Run: headless pygame with SDL's dummy video driver; simulated clock (each Clock.tick advances the game by its frame time, no real sleeping); random seed 0; keys injected as events and as key.get_pressed() state; no mouse input.
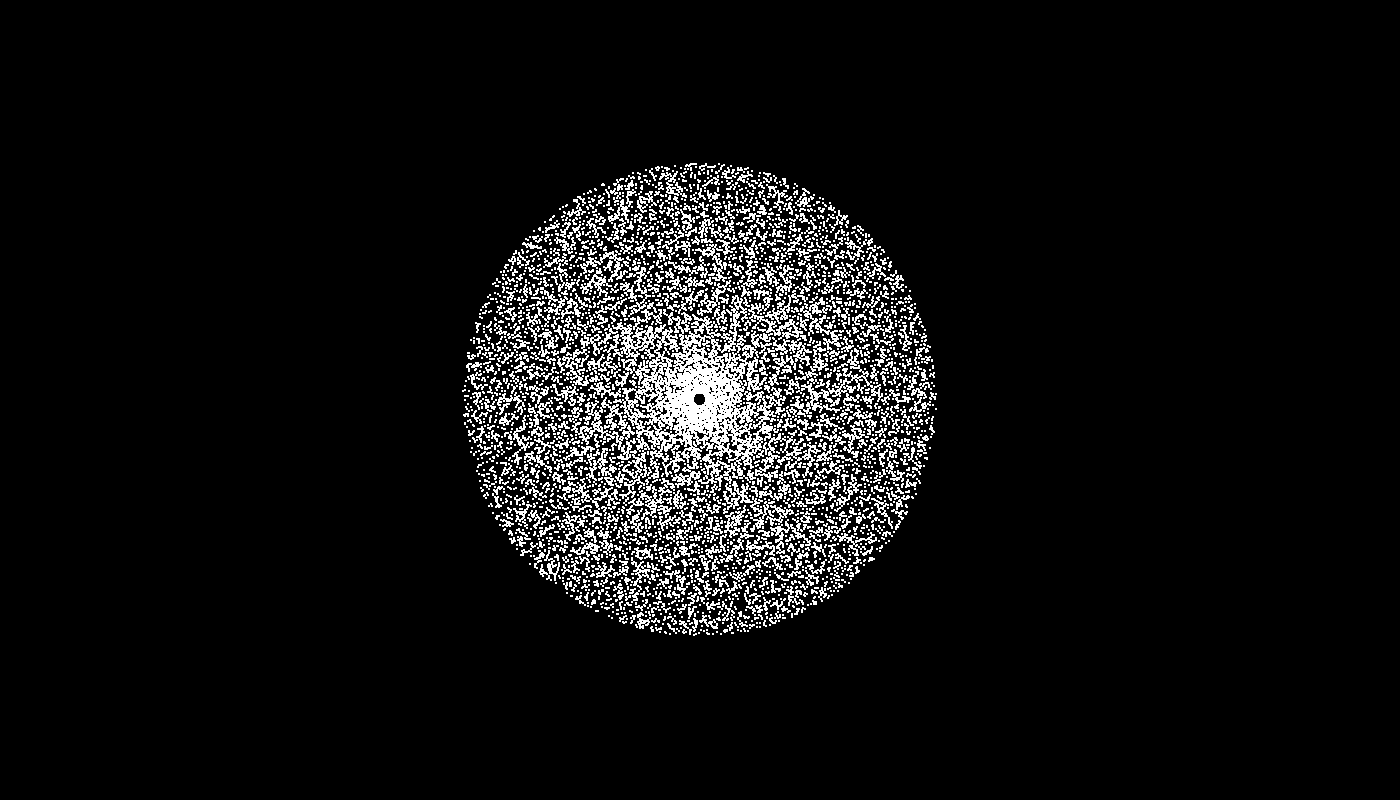
Frame 1 of 2 · flips 1–60 · no input
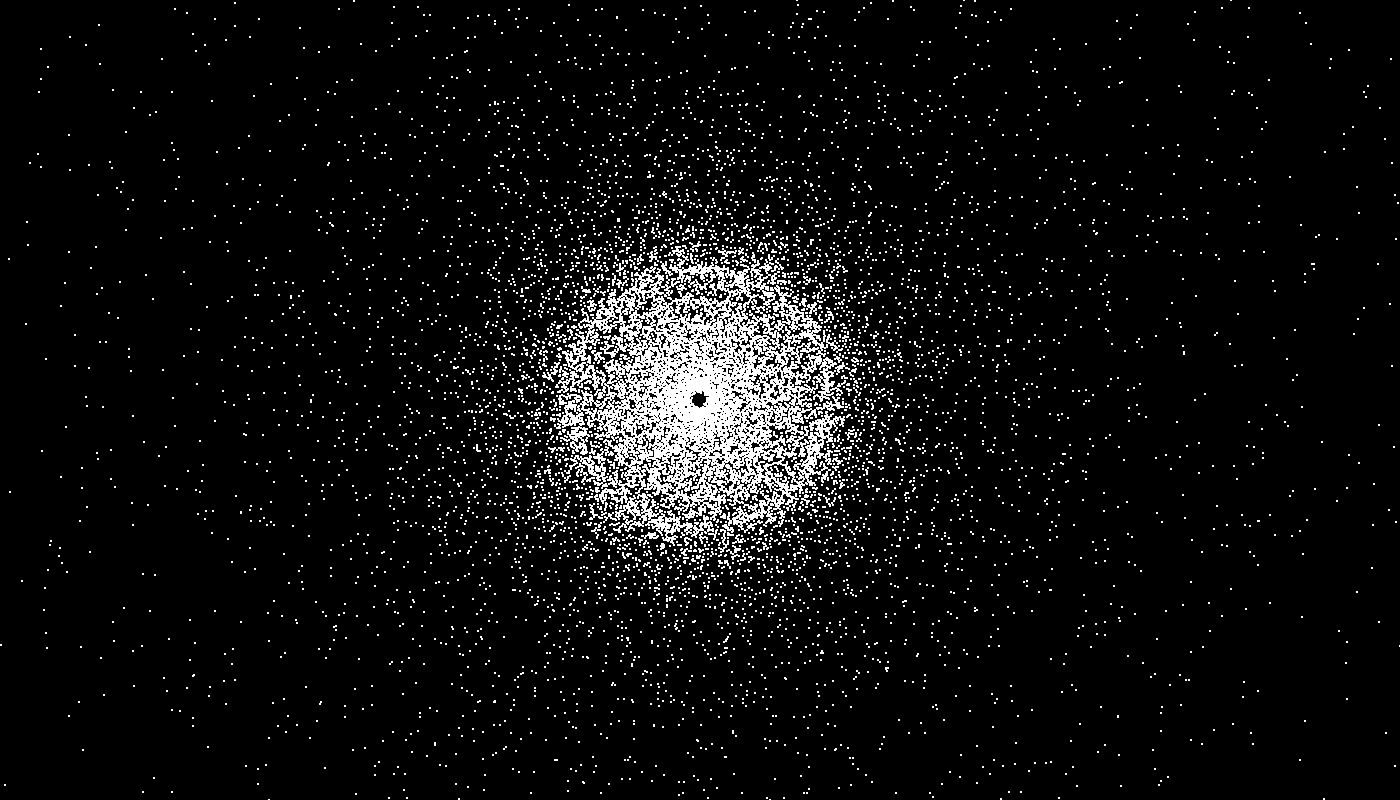
Frame 2 of 2 · flips 61–180 · tapped SPACE, RETURN · held RIGHT (→), D

The pygame program that drew these frames:

import math
import random
from math import cos, sin, sqrt
from random import randrange

import pygame

ANCHO = 1400
ALTURA = 800
CENTRO = ANCHO // 2, ALTURA // 2
centroX = ANCHO // 2
centroY = ALTURA // 2

# Agujero negro Campos
G = 0.5
M = 1e9

BLACK = (0, 0, 0)
WHITE = (255, 255, 255)

# Agujero negro
r0 = 25

pygame.init()


class Particula:
    def __init__(self, x, y):
        self.g = G
        self.mass = 2
        self.x = x
        self.y = y
        self.momentum_x = 0
        self.momentum_y = 0
        self.dt = 0.001

    def move(self, x_y_central_mass):
        x2 = x_y_central_mass[0]
        y2 = x_y_central_mass[1]
        hyp = (self.x - x2) ** 2 + (self.y - y2) ** 2
        theta = math.atan2(y2 - self.y, x2 - self.x)
        force = (self.g * self.mass * M) / hyp
        force_x = force * math.cos(theta)
        force_y = force * math.sin(theta)
        self.momentum_x += force_x * self.dt
        self.momentum_y += force_y * self.dt
        self.x += self.momentum_x / self.mass * self.dt
        self.y += self.momentum_y / self.mass * self.dt

        return [self.x, self.y]




screen = pygame.display.set_mode((ANCHO, ALTURA))

particulas = []

r = 200


# Linea
""""
def generator():
    for i in range(1000):
        x = randrange(-500, 1000)
        y = 100
        p = Particula(x, y)
        particulas.append(p)
"""

# Circulo
"""
def generator():
     for i in range(1000):
         ang = random.uniform(0, 1) * 2 * math.pi
         hyp = sqrt(random.uniform(0, 1)) * r
         adj = cos(ang) * hyp
         opp = sin(ang) * hyp
         x = centroX + adj
         y = centroY + opp
         p = Particula(x, y)
         particulas.append(p)
"""

# Cuadrado
"""
def generator():
     for i in range(500):
         x = randrange(0, 500)
         y = randrange(0, 500)
         p = Particula(x, y)
         particulas.append(p)
"""

# Flor
def generator():
    petals = 6
    for i in range(2):
        angulo = random.uniform(0, 2 * math.pi)
        radio = 150 + 50 * math.sin(petals * angulo)
        x = centroX + radio * cos(angulo)
        y = centroY + radio * sin(angulo)
        p = Particula(x, y)
        particulas.append(p)

def agujero_negro_generador():
    for _ in range(25000):
        angulo = random.uniform(0, 2 * math.pi)
        radio = random.uniform(100, 250)
        x = centroX + radio * cos(angulo)
        y = centroY + radio * sin(angulo)
        p = Particula(x, y)
        # velocidad orbital pero incompleta (colapso eventual)
        speed = sqrt(G * M / radio) * 0.6  # 60% de la velocidad de escape
        p.momentum_x = -speed * sin(angulo)
        p.momentum_y = speed * cos(angulo)
        particulas.append(p)


agujero_negro_generador()


def draw():
    for i in range(len(particulas)):
        pygame.draw.circle(screen, WHITE, (particulas[i].move(CENTRO)), 1)


running = True
while running:
    pygame.draw.circle(screen, WHITE, CENTRO, r0 + 2)  # borde blanco
    pygame.draw.circle(screen, BLACK, CENTRO, r0)      # agujero negro central

    for event in pygame.event.get():
        if event.type == pygame.QUIT:
            running = False

    screen.fill(BLACK)

    # Gravity point
    central_mass = pygame.draw.circle(screen, BLACK, CENTRO, r0)

    draw()

    pygame.display.update()
